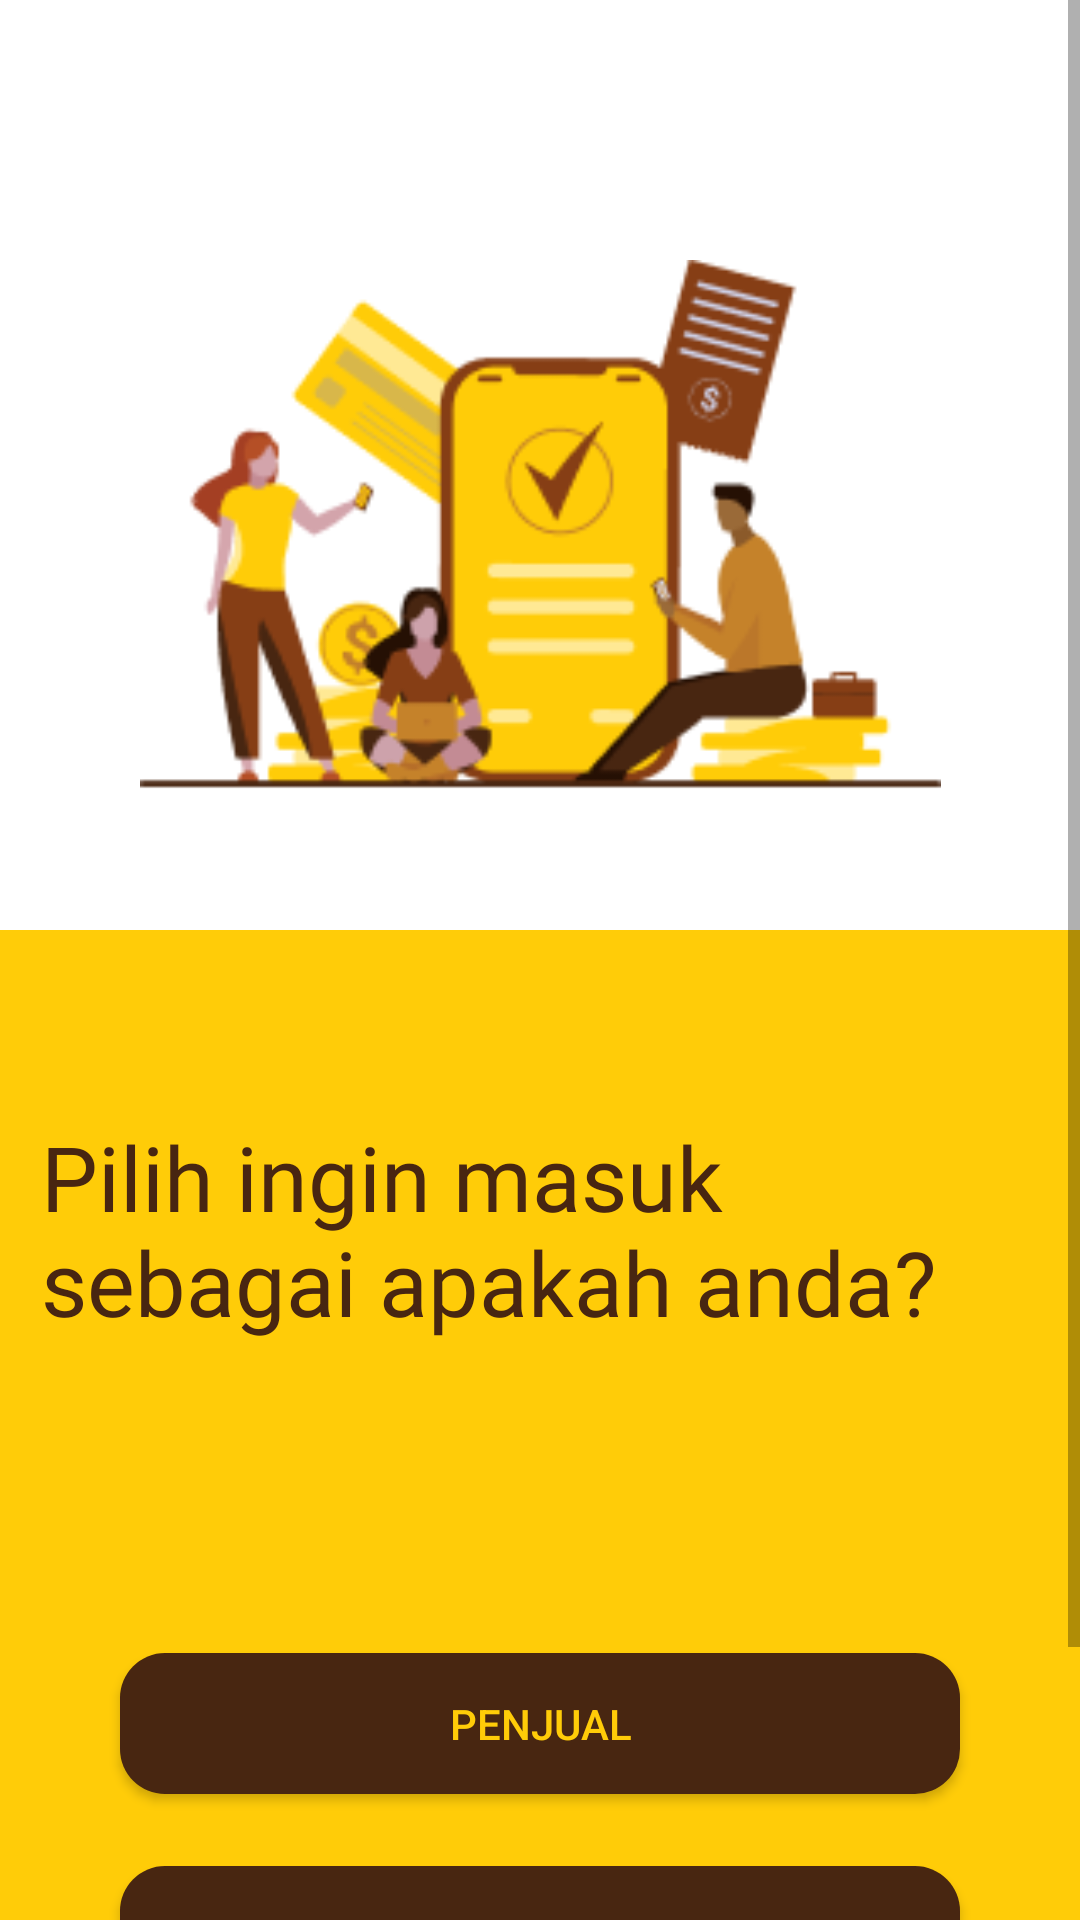

Produce the Android XML layout that renders to this screen, including the resource entries it uses.
<!-- AndroidManifest.xml: application theme Theme.Satuin -->
<!-- res/layout/activity_getting_started2.xml -->
<?xml version="1.0" encoding="utf-8"?>
<ScrollView xmlns:android="http://schemas.android.com/apk/res/android"
    xmlns:app="http://schemas.android.com/apk/res-auto"
    xmlns:tools="http://schemas.android.com/tools"
    android:layout_width="match_parent"
    android:layout_height="match_parent"
    tools:context=".GettingStarted2">

    <androidx.constraintlayout.widget.ConstraintLayout
        android:layout_width="match_parent"
        android:layout_height="match_parent">


        <ImageView
            android:id="@+id/imageView3"
            android:layout_width="436dp"
            android:layout_height="446dp"
            android:layout_marginTop="300dp"
            app:layout_constraintEnd_toEndOf="parent"
            app:layout_constraintHorizontal_bias="0.52"
            app:layout_constraintStart_toStartOf="parent"
            app:layout_constraintTop_toTopOf="parent"
            app:srcCompat="@drawable/bggs2" />

        <androidx.appcompat.widget.AppCompatButton
            android:id="@+id/penjualButton"
            android:layout_width="280dp"
            android:layout_height="47dp"
            android:layout_marginStart="40dp"
            android:layout_marginLeft="40dp"
            android:layout_marginTop="40dp"
            android:layout_marginEnd="40dp"
            android:layout_marginRight="40dp"
            android:background="@drawable/rounded_button"
            android:text="@string/getStartedSeller"
            android:textColor="#FFCC08"
            app:layout_constraintEnd_toEndOf="parent"
            app:layout_constraintStart_toStartOf="parent"
            app:layout_constraintTop_toBottomOf="@+id/textView2" />

        <androidx.appcompat.widget.AppCompatButton
            android:id="@+id/pembeliButton"
            android:layout_width="280dp"
            android:layout_height="47dp"
            android:layout_marginStart="40dp"
            android:layout_marginLeft="40dp"
            android:layout_marginTop="24dp"
            android:layout_marginEnd="40dp"
            android:layout_marginRight="40dp"
            android:background="@drawable/rounded_button"
            android:text="@string/getStartedBuyer"
            android:textColor="#FFCC08"
            app:layout_constraintEnd_toEndOf="parent"
            app:layout_constraintStart_toStartOf="parent"
            app:layout_constraintTop_toBottomOf="@+id/penjualButton" />

        <TextView
            android:id="@+id/textView2"
            android:layout_width="333dp"
            android:layout_height="139dp"
            android:layout_marginTop="372dp"
            android:fontFamily="@font/poppins_semibold"
            android:text="@string/getStarted2"
            android:textColor="@color/Brown2"
            android:textSize="30sp"
            app:layout_constraintEnd_toEndOf="parent"
            app:layout_constraintStart_toStartOf="parent"
            app:layout_constraintTop_toTopOf="parent" />

        <ImageView
            android:id="@+id/imageView4"
            android:layout_width="267dp"
            android:layout_height="186dp"
            android:layout_marginTop="61dp"
            android:layout_marginBottom="423dp"
            app:layout_constraintBottom_toBottomOf="parent"
            app:layout_constraintEnd_toEndOf="parent"
            app:layout_constraintStart_toStartOf="parent"
            app:layout_constraintTop_toTopOf="parent"
            app:layout_constraintVertical_bias="0.276"
            app:srcCompat="@drawable/icongs2" />

    </androidx.constraintlayout.widget.ConstraintLayout>
</ScrollView>
<!-- resources referenced by this layout -->
<resources>
  <color name="Brown2">#482611</color>
  <!-- drawable bggs2: png bitmap (drawable, 1712 bytes) -->
  <!-- drawable icongs2: png bitmap (drawable, 16374 bytes) -->
  <!-- drawable rounded_button (drawable) -->
  <?xml version="1.0" encoding="utf-8"?>
  <shape xmlns:android="http://schemas.android.com/apk/res/android">
      <solid android:color="#482611"/>
      <corners android:radius="15dp"/>
  </shape>
  <string name="getStarted2">Pilih ingin masuk sebagai apakah anda?</string>
  <string name="getStartedBuyer">Pembeli</string>
  <string name="getStartedSeller">Penjual</string>
  <style name="Theme.Satuin" parent="Theme.MaterialComponents.DayNight.DarkActionBar">
          
          <item name="colorPrimary">@color/white</item>
          <item name="colorPrimaryVariant">@color/purple_700</item>
          <item name="colorOnPrimary">@color/white</item>
          
          <item name="colorSecondary">@color/teal_200</item>
          <item name="colorSecondaryVariant">@color/teal_700</item>
          <item name="colorOnSecondary">@color/black</item>
          
          <item name="android:statusBarColor" tools:targetApi="l">?attr/colorPrimaryVariant</item>
          
      </style>
  <color name="white">#FFFFFFFF</color>
  <color name="purple_700">#FF3700B3</color>
  <color name="teal_200">#FF03DAC5</color>
  <color name="teal_700">#FF018786</color>
  <color name="black">#FF000000</color>
</resources>
